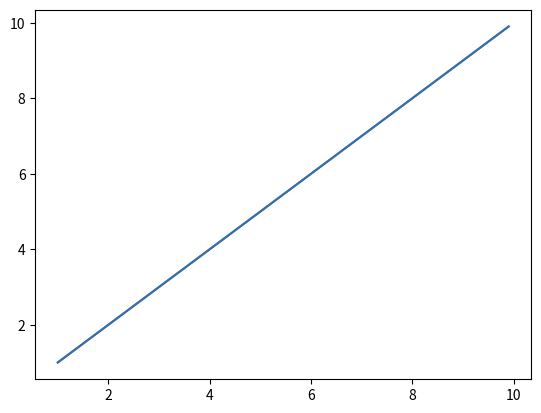

Python code for this plot:
import numpy as np
from matplotlib import pyplot as plt

t = np.arange(1, 10, 0.1)
plt.plot(t, t, 'r', alpha=0.7)

plt.plot(t, t)
plt.show()
